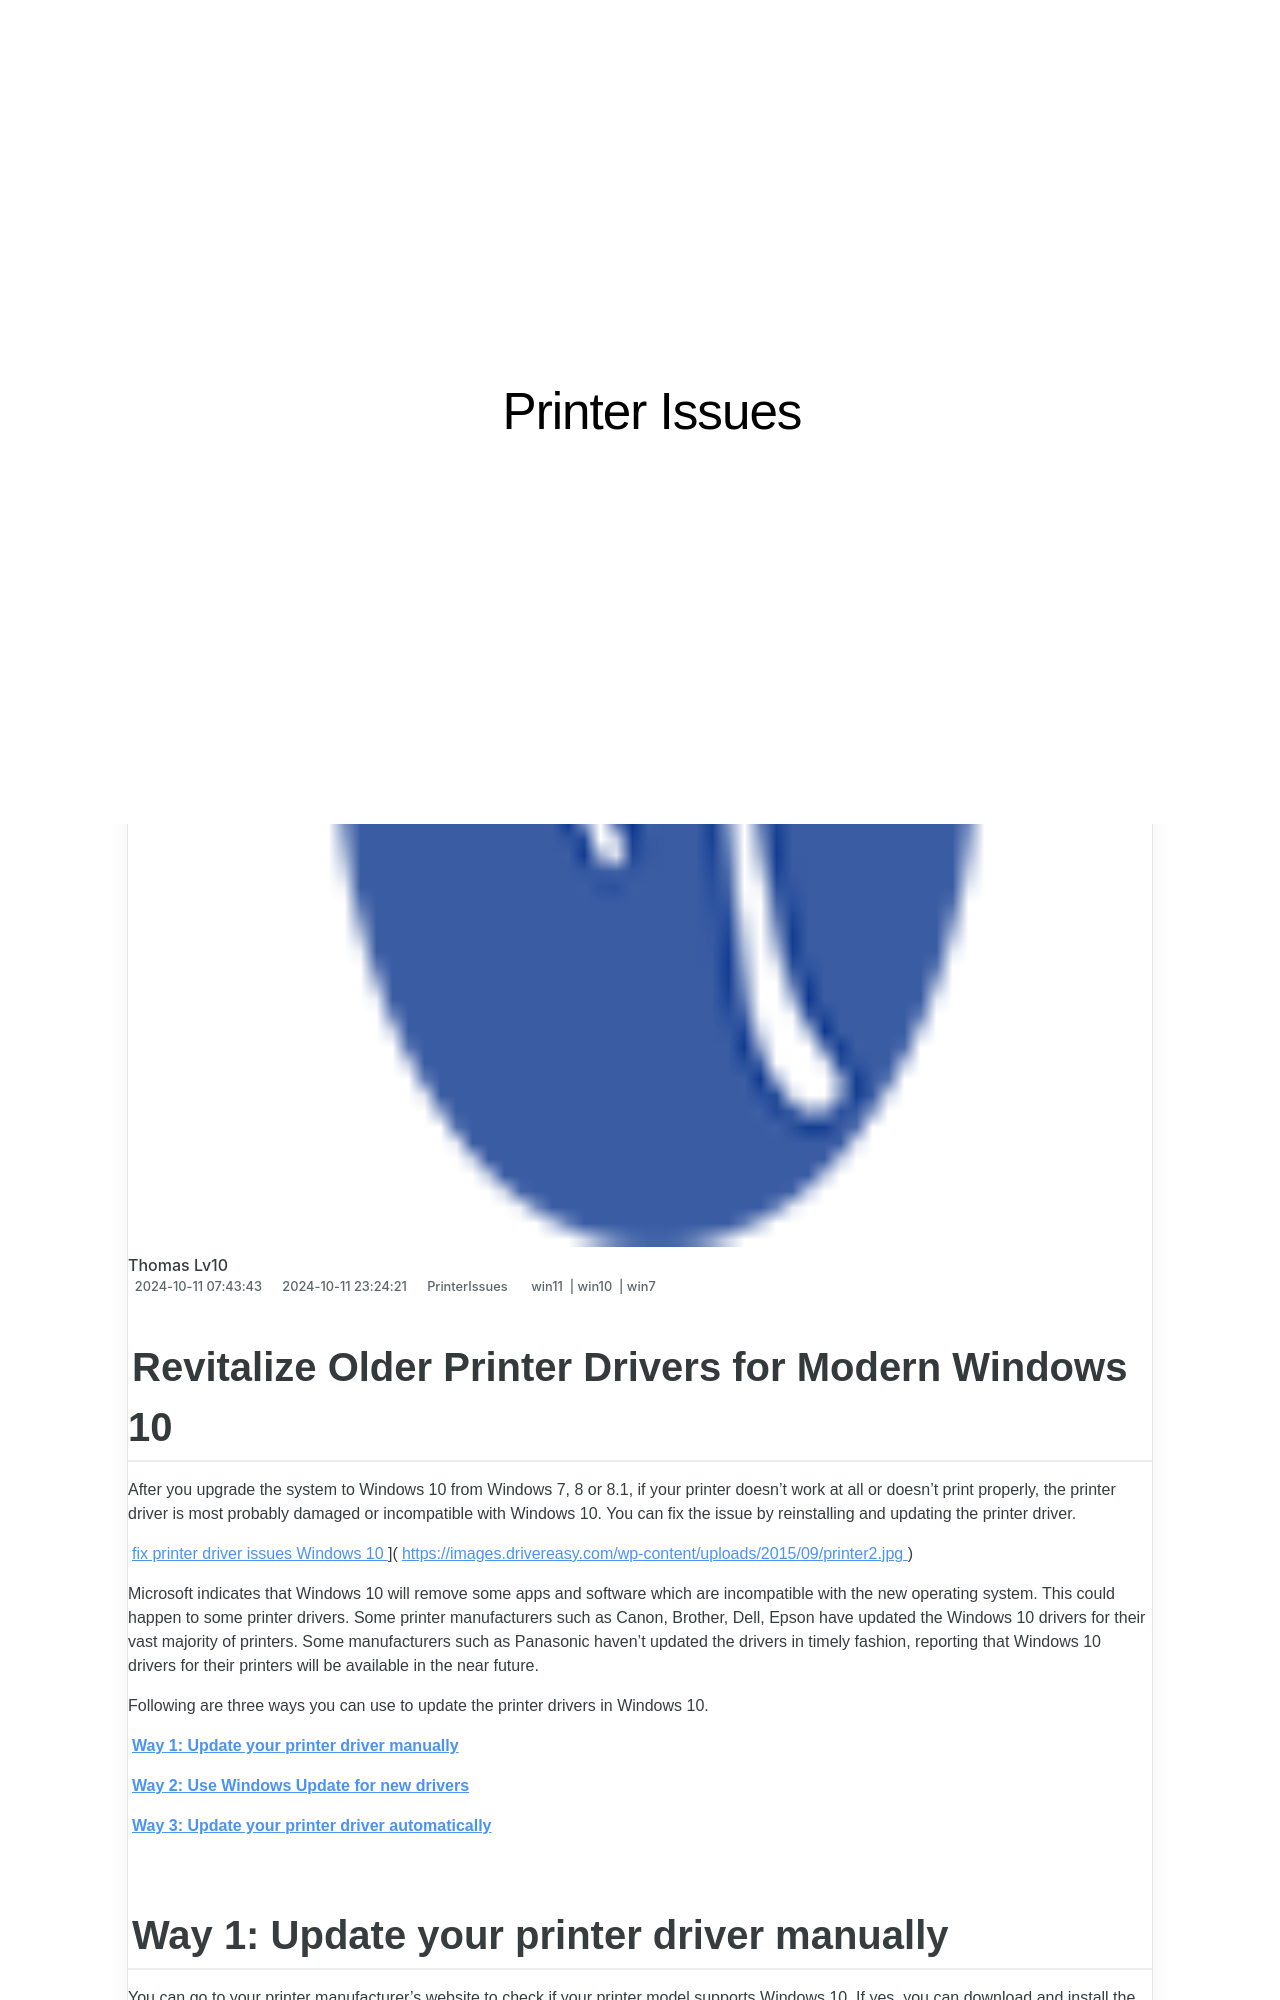

repository: techidaily/site-printer-issues · page: revitalize-older-printer-drivers-for-modern-windows-10/index.html · generator: jekyll

---
title: Revitalize Older Printer Drivers for Modern Windows 10
date: 2024-10-11T07:43:43.598Z
updated: 2024-10-11T23:24:21.873Z
tags:
  - win11
  - win10
  - win7
categories:
  - PrinterIssues
description: This Article Describes Revitalize Older Printer Drivers for Modern Windows 10
excerpt: This Article Describes Revitalize Older Printer Drivers for Modern Windows 10
keywords: Updating Printer Drivers,Compatible Drivers for Old Printers,Older Printer Driver Support,Modernize Old Printing Software,Update Windows 10 Printer Drivers,Enhance Performance of Aging Print Devices on Windows 10,Streamline Printer Operations with Updated Drivers for Windows 10
thumbnail: https://thmb.techidaily.com/27d6b547bddc8e31d111fb6ac4a194fdf9932bb9effb0d2c901c0f3a526ef8b0.jpg
---

## Revitalize Older Printer Drivers for Modern Windows 10

 After you upgrade the system to Windows 10 from Windows 7, 8 or 8.1, if your printer doesn’t work at all or doesn’t print properly, the printer driver is most probably damaged or incompatible with Windows 10\. You can fix the issue by reinstalling and updating the printer driver.

[fix printer driver issues Windows 10](https://images.drivereasy.com/wp-content/uploads/2015/09/printer2-300x236.jpg) ](https://images.drivereasy.com/wp-content/uploads/2015/09/printer2.jpg)

 Microsoft indicates that Windows 10 will remove some apps and software which are incompatible with the new operating system. This could happen to some printer drivers. Some printer manufacturers such as Canon, Brother, Dell, Epson have updated the Windows 10 drivers for their vast majority of printers. Some manufacturers such as Panasonic haven’t updated the drivers in timely fashion, reporting that Windows 10 drivers for their printers will be available in the near future.

 Following are three ways you can use to update the printer drivers in Windows 10.

**[Way 1: Update your printer driver manually](#way1)**

**[Way 2: Use Windows Update for new drivers](#way2)**

**[Way 3: Update your printer driver automatically](#way3)**
